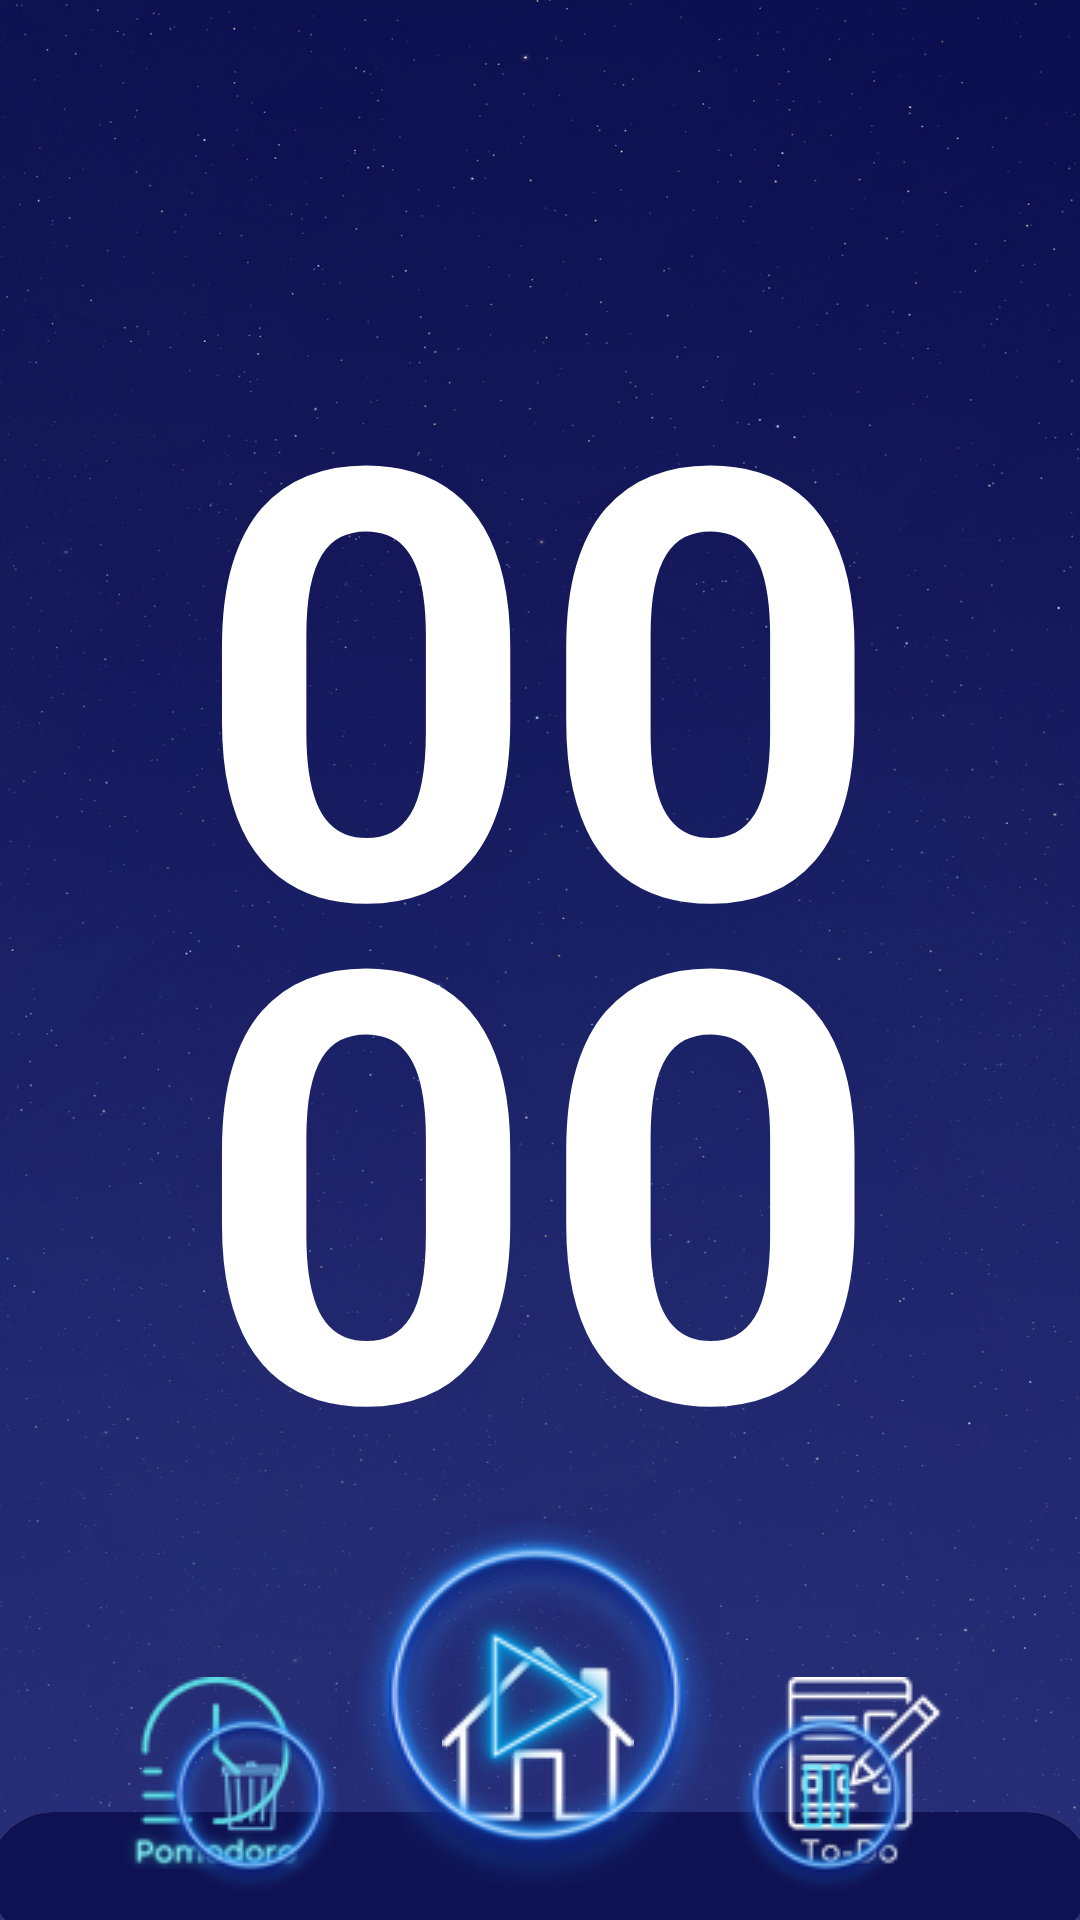

Reconstruct the res/layout file that produces this screen, plus the resources it refers to.
<!-- AndroidManifest.xml: application theme Theme.StudyApp -->
<!-- res/layout/activity_pomodoro.xml -->
<?xml version="1.0" encoding="utf-8"?>
<androidx.constraintlayout.widget.ConstraintLayout xmlns:android="http://schemas.android.com/apk/res/android"
    xmlns:app="http://schemas.android.com/apk/res-auto"
    xmlns:tools="http://schemas.android.com/tools"
    android:id="@+id/main"
    android:layout_width="match_parent"
    android:layout_height="match_parent"
    tools:context=".PomodoroActivity"
    android:background="@drawable/background"
    >

    <ImageButton
        android:id="@+id/ViewButton"
        android:layout_width="wrap_content"
        android:layout_height="wrap_content"
        android:layout_marginStart="40dp"
        android:layout_marginBottom="17dp"
        android:background="#0000"
        app:layout_constraintBottom_toBottomOf="parent"
        app:layout_constraintStart_toStartOf="parent"
        app:srcCompat="@drawable/isikli_pomo" />

    <ImageButton
        android:id="@+id/btn_home"
        android:layout_width="wrap_content"
        android:layout_height="wrap_content"
        android:layout_marginBottom="30dp"
        android:background="#0000"
        app:layout_constraintBottom_toBottomOf="parent"
        app:layout_constraintEnd_toEndOf="parent"
        app:layout_constraintHorizontal_bias="0.498"
        app:layout_constraintStart_toStartOf="parent"
        app:srcCompat="@drawable/home_button" />

    <ImageButton
        android:id="@+id/btn_todo"
        android:layout_width="wrap_content"
        android:layout_height="wrap_content"
        android:layout_marginEnd="40dp"
        android:layout_marginBottom="17dp"
        android:background="#0000"
        app:layout_constraintBottom_toBottomOf="parent"
        app:layout_constraintEnd_toEndOf="parent"
        app:srcCompat="@drawable/todo_button" />

    <ImageButton
        android:id="@+id/btn_start"
        android:layout_width="wrap_content"
        android:layout_height="wrap_content"
        android:layout_marginTop="504dp"
        android:background="#0000"
        app:layout_constraintEnd_toEndOf="parent"
        app:layout_constraintHorizontal_bias="0.498"
        app:layout_constraintStart_toStartOf="parent"
        app:layout_constraintTop_toTopOf="parent"
        app:srcCompat="@drawable/baslat" />

    <ImageButton
        android:id="@+id/btn_pause"
        android:layout_width="wrap_content"
        android:layout_height="wrap_content"
        android:layout_marginTop="568dp"
        android:layout_marginEnd="52dp"
        android:background="#0000"
        app:layout_constraintEnd_toEndOf="parent"
        app:layout_constraintTop_toTopOf="parent"
        app:srcCompat="@drawable/durdur" />

    <ImageButton
        android:id="@+id/btn_delete"
        android:layout_width="wrap_content"
        android:layout_height="wrap_content"
        android:layout_marginStart="52dp"
        android:layout_marginTop="568dp"
        android:background="#0000"
        app:layout_constraintStart_toStartOf="parent"
        app:layout_constraintTop_toTopOf="parent"
        app:srcCompat="@drawable/sifirla" />

    <TextView
        android:id="@+id/text_clock"
        android:layout_width="wrap_content"
        android:layout_height="wrap_content"
        android:layout_marginTop="88dp"
        android:gravity="center"
        android:lineSpacingExtra="-15dp"
        android:lineSpacingMultiplier="0.8"
        android:text="00&#10;00"
        android:textColor="@color/white"
        android:textSize="200dp"
        android:textStyle="bold"
        app:layout_constraintEnd_toEndOf="parent"
        app:layout_constraintHorizontal_bias="0.496"
        app:layout_constraintStart_toStartOf="parent"
        app:layout_constraintTop_toTopOf="parent"

        />

</androidx.constraintlayout.widget.ConstraintLayout>
<!-- resources referenced by this layout -->
<resources>
  <!-- drawable background: png bitmap (drawable, 946187 bytes) -->
  <!-- drawable baslat: png bitmap (drawable, 44949 bytes) -->
  <!-- drawable durdur: png bitmap (drawable, 12837 bytes) -->
  <!-- drawable home_button: png bitmap (drawable, 2723 bytes) -->
  <!-- drawable isikli_pomo: png bitmap (drawable, 7583 bytes) -->
  <!-- drawable sifirla: png bitmap (drawable, 12560 bytes) -->
  <!-- drawable todo_button: png bitmap (drawable, 3650 bytes) -->
  <style name="Theme.StudyApp" parent="Base.Theme.StudyApp" />
  <style name="Base.Theme.StudyApp" parent="Theme.Material3.DayNight.NoActionBar">
          
          
      </style>
  <!-- not gathered from this repository: default colours our renderer supplied (Android Studio template values) -->
  <color name="white">#FFFFFFFF</color>
</resources>
